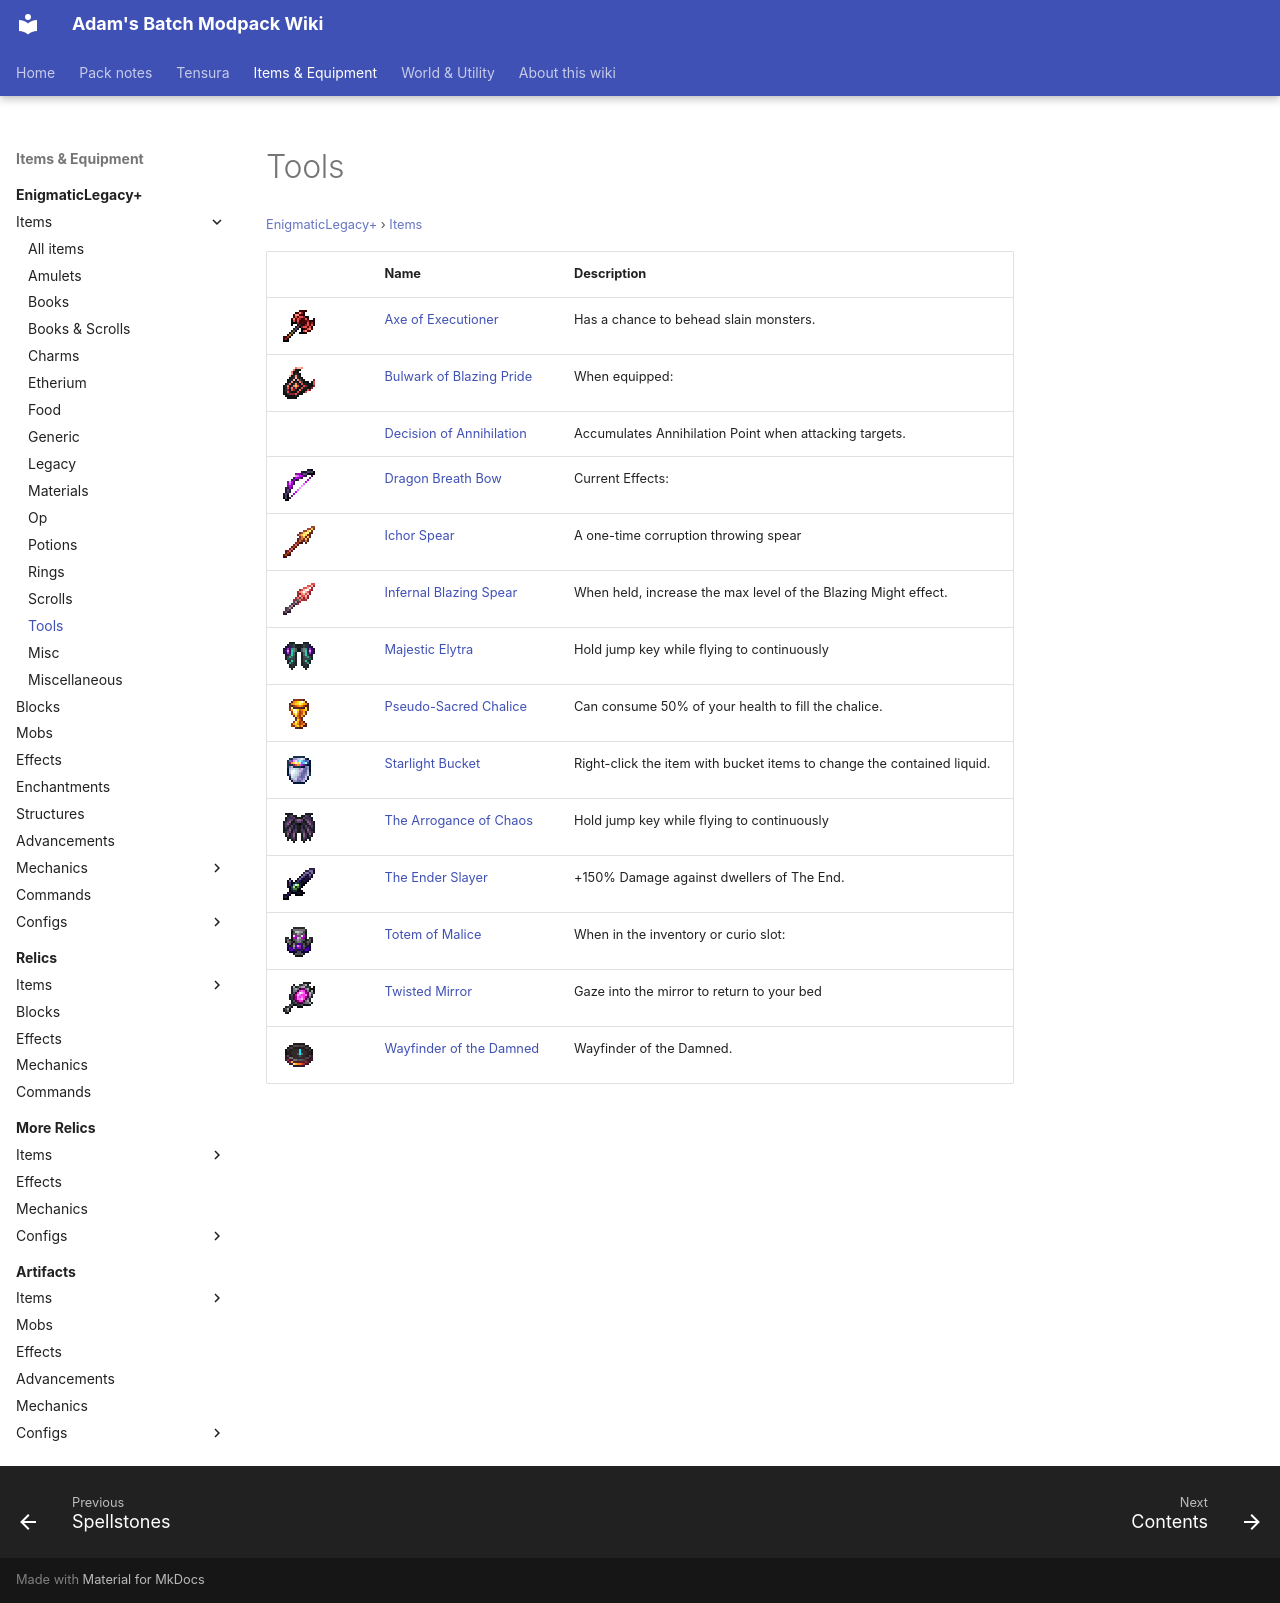

repository: Proteus-Nell/Adams-Batch-MC-Modpack-Wiki · page: enigmatic-legacy-plus/items/tools/index.html · generator: mkdocs

# Tools

<small>[EnigmaticLegacy+](../../index.md) &rsaquo; [Items](../index.md)</small>

| | Name | Description |
|---|---|---|
| ![](../../../assets/icons/enigmaticlegacyplus/item/execution_axe.png) | [Axe of Executioner](execution-axe.md) | Has a chance to behead slain monsters. |
| ![](../../../assets/icons/enigmaticlegacyplus/item/infernal_shield.png) | [Bulwark of Blazing Pride](infernal-shield.md) | When equipped: |
|  | [Decision of Annihilation](annihilating-sword.md) | Accumulates Annihilation Point when attacking targets. |
| ![](../../../assets/icons/enigmaticlegacyplus/item/dragon_breath_bow.png) | [Dragon Breath Bow](dragon-breath-bow.md) | Current Effects: |
| ![](../../../assets/icons/enigmaticlegacyplus/item/ichor_spear.png) | [Ichor Spear](ichor-spear.md) | A one-time corruption throwing spear |
| ![](../../../assets/icons/enigmaticlegacyplus/item/infernal_spear.png) | [Infernal Blazing Spear](infernal-spear.md) | When held, increase the max level of the Blazing Might effect. |
| ![](../../../assets/icons/enigmaticlegacyplus/item/majestic_elytra.png) | [Majestic Elytra](majestic-elytra.md) | Hold jump key while flying to continuously |
| ![](../../../assets/icons/enigmaticlegacyplus/item/sacred_chalice.png) | [Pseudo-Sacred Chalice](sacred-chalice.md) | Can consume 50% of your health to fill the chalice. |
| ![](../../../assets/icons/enigmaticlegacyplus/item/starlight_bucket.png) | [Starlight Bucket](starlight-bucket.md) | Right-click the item with bucket items to change the contained liquid. |
| ![](../../../assets/icons/enigmaticlegacyplus/item/chaos_elytra.png) | [The Arrogance of Chaos](chaos-elytra.md) | Hold jump key while flying to continuously |
| ![](../../../assets/icons/enigmaticlegacyplus/item/ender_slayer.png) | [The Ender Slayer](ender-slayer.md) | +150% Damage against dwellers of The End. |
| ![](../../../assets/icons/enigmaticlegacyplus/item/totem_of_malice.png) | [Totem of Malice](totem-of-malice.md) | When in the inventory or curio slot: |
| ![](../../../assets/icons/enigmaticlegacyplus/item/twisted_mirror.png) | [Twisted Mirror](twisted-mirror.md) | Gaze into the mirror to return to your bed |
| ![](../../../assets/icons/enigmaticlegacyplus/item/soul_compass.png) | [Wayfinder of the Damned](soul-compass.md) | Wayfinder of the Damned. |
